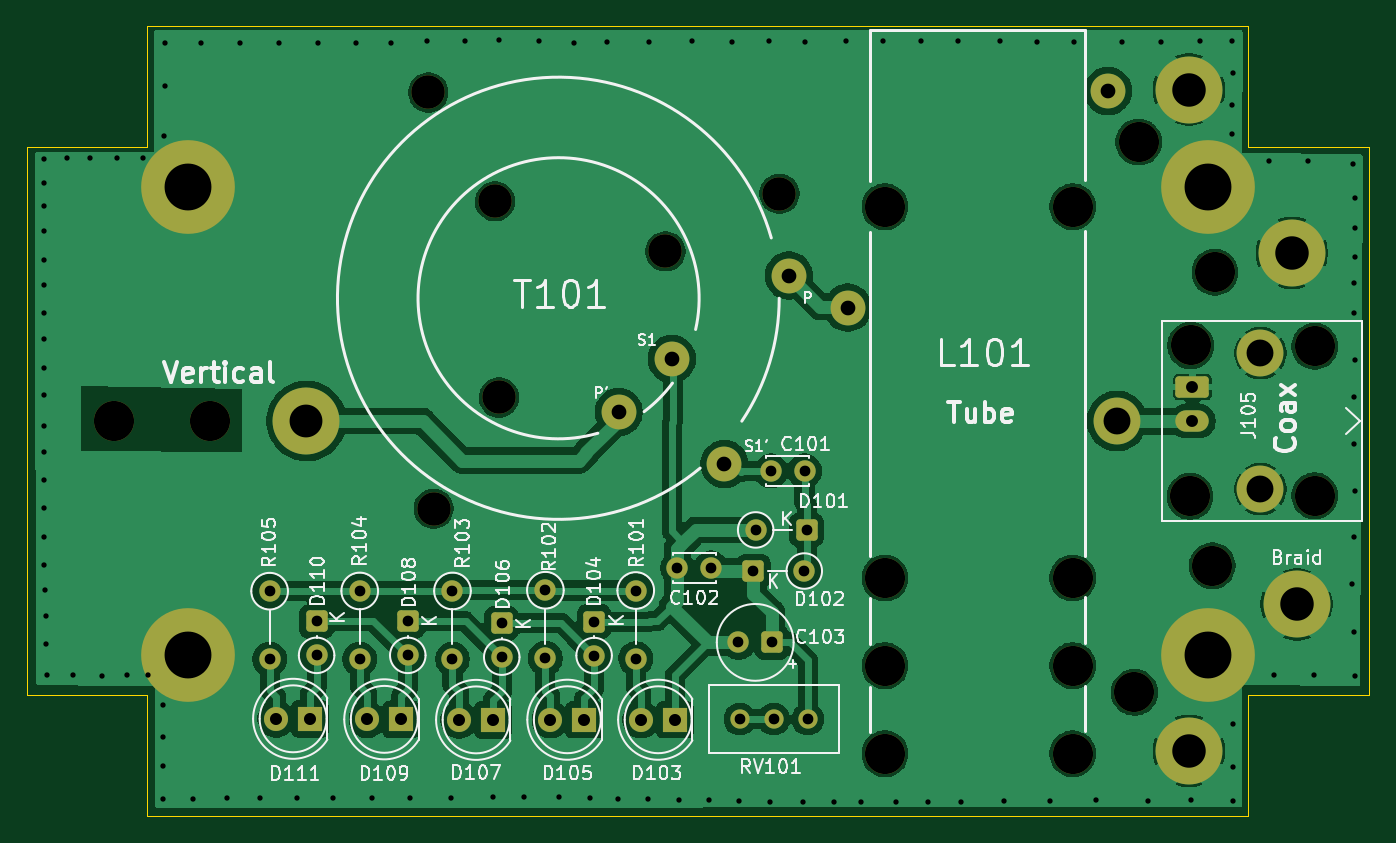
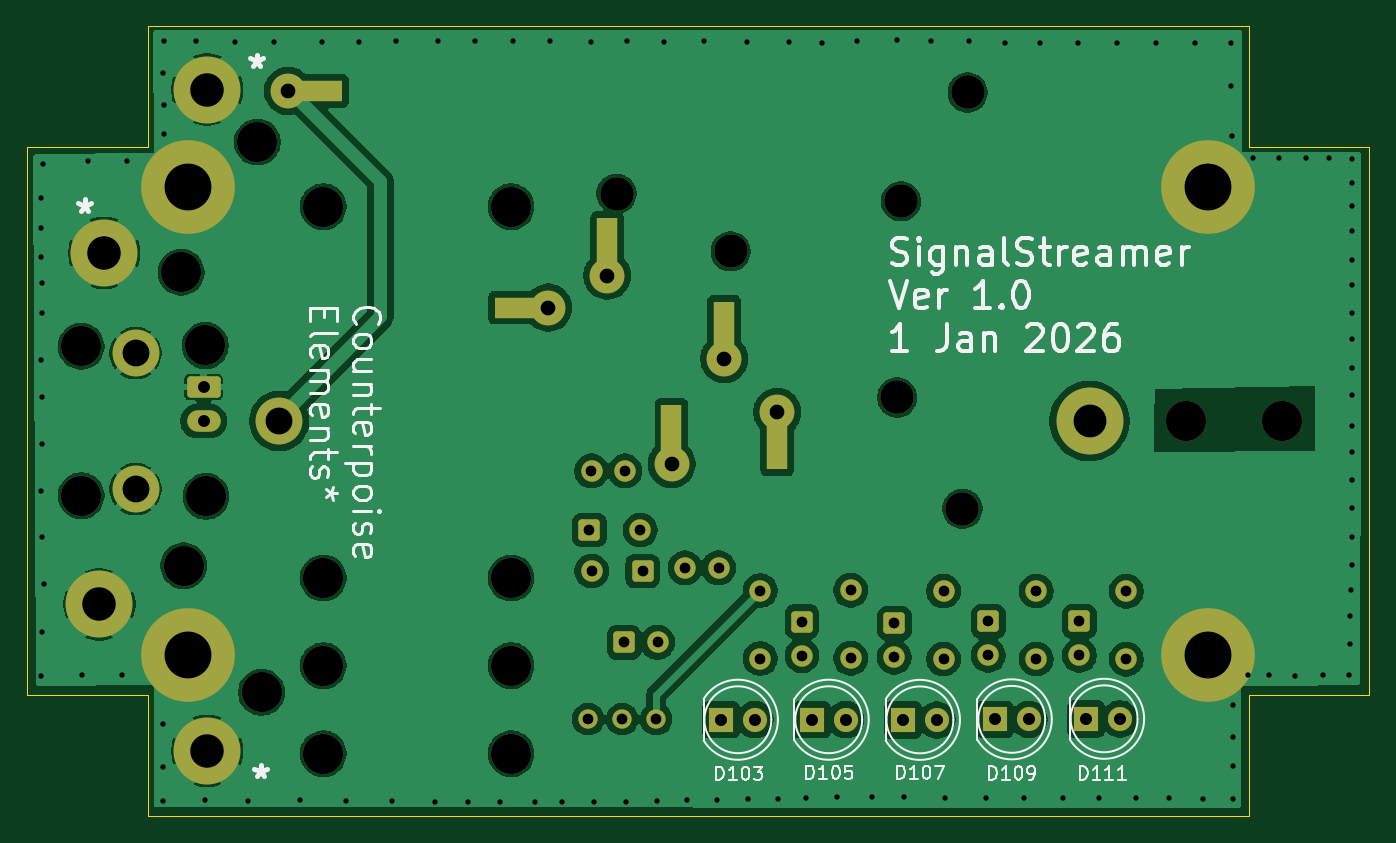
Circuit board: 11 layer files. Board 100.3 x 59.1 mm.
- bottom_copper: SignalStreamer-B_Cu.gbl (154571 bytes)
- bottom_mask: SignalStreamer-B_Mask.gbs (4308 bytes)
- paste: SignalStreamer-B_Paste.gbp (1547 bytes)
- bottom_silk: SignalStreamer-B_Silkscreen.gbo (42519 bytes)
- outline: SignalStreamer-Edge_Cuts.gm1 (1129 bytes)
- top_copper: SignalStreamer-F_Cu.gtl (162375 bytes)
- top_mask: SignalStreamer-F_Mask.gts (4071 bytes)
- paste: SignalStreamer-F_Paste.gtp (493 bytes)
- top_silk: SignalStreamer-F_Silkscreen.gto (75746 bytes)
- drill: SignalStreamer-NPTH.drl (775 bytes)
- drill: SignalStreamer-PTH.drl (3603 bytes)

=== bottom_copper: SignalStreamer-B_Cu.gbl (154571 bytes, source omitted) ===
=== bottom_mask: SignalStreamer-B_Mask.gbs ===
G04 #@! TF.GenerationSoftware,KiCad,Pcbnew,9.0.4*
G04 #@! TF.CreationDate,2026-01-11T08:54:10-05:00*
G04 #@! TF.ProjectId,SignalStreamer,5369676e-616c-4537-9472-65616d65722e,rev?*
G04 #@! TF.SameCoordinates,Original*
G04 #@! TF.FileFunction,Soldermask,Bot*
G04 #@! TF.FilePolarity,Negative*
%FSLAX46Y46*%
G04 Gerber Fmt 4.6, Leading zero omitted, Abs format (unit mm)*
G04 Created by KiCad (PCBNEW 9.0.4) date 2026-01-11 08:54:10*
%MOMM*%
%LPD*%
G01*
G04 APERTURE LIST*
G04 Aperture macros list*
%AMRoundRect*
0 Rectangle with rounded corners*
0 $1 Rounding radius*
0 $2 $3 $4 $5 $6 $7 $8 $9 X,Y pos of 4 corners*
0 Add a 4 corners polygon primitive as box body*
4,1,4,$2,$3,$4,$5,$6,$7,$8,$9,$2,$3,0*
0 Add four circle primitives for the rounded corners*
1,1,$1+$1,$2,$3*
1,1,$1+$1,$4,$5*
1,1,$1+$1,$6,$7*
1,1,$1+$1,$8,$9*
0 Add four rect primitives between the rounded corners*
20,1,$1+$1,$2,$3,$4,$5,0*
20,1,$1+$1,$4,$5,$6,$7,0*
20,1,$1+$1,$6,$7,$8,$9,0*
20,1,$1+$1,$8,$9,$2,$3,0*%
G04 Aperture macros list end*
%ADD10C,3.000000*%
%ADD11C,2.600000*%
%ADD12R,5.000000X1.524000*%
%ADD13C,2.500000*%
%ADD14R,1.524000X5.000000*%
%ADD15C,5.000000*%
%ADD16RoundRect,0.250000X-0.550000X0.550000X-0.550000X-0.550000X0.550000X-0.550000X0.550000X0.550000X0*%
%ADD17C,1.600000*%
%ADD18R,1.800000X1.800000*%
%ADD19C,1.800000*%
%ADD20O,2.500000X1.600000*%
%ADD21C,3.500000*%
%ADD22RoundRect,0.250000X-1.000000X0.550000X-1.000000X-0.550000X1.000000X-0.550000X1.000000X0.550000X0*%
%ADD23RoundRect,0.250000X0.550000X0.550000X-0.550000X0.550000X-0.550000X-0.550000X0.550000X-0.550000X0*%
%ADD24C,7.000000*%
%ADD25RoundRect,0.250000X-0.550000X-0.550000X0.550000X-0.550000X0.550000X0.550000X-0.550000X0.550000X0*%
%ADD26C,1.440000*%
G04 APERTURE END LIST*
D10*
X104010000Y-72020000D03*
X104010000Y-99760000D03*
X104010000Y-106310000D03*
X104010000Y-112890000D03*
X118050000Y-72020000D03*
X118050000Y-99760000D03*
X118050000Y-106310000D03*
X118050000Y-112890000D03*
D11*
X101230000Y-79560000D03*
D12*
X102730000Y-79560000D03*
X119100000Y-63370000D03*
D11*
X120660000Y-63370000D03*
D13*
X70290000Y-94590000D03*
X75170000Y-86270000D03*
X87610000Y-75360000D03*
X74880000Y-71620000D03*
X69900000Y-63490000D03*
X96130000Y-71050000D03*
D14*
X88085900Y-81592800D03*
D11*
X88085900Y-83392800D03*
X92015900Y-91242800D03*
D14*
X92025900Y-89302800D03*
D11*
X84115900Y-87362800D03*
D14*
X84115900Y-89162800D03*
X96825900Y-75362800D03*
D11*
X96825900Y-77162800D03*
D15*
X126710000Y-63270000D03*
X134760000Y-101730000D03*
X134400000Y-75470000D03*
D16*
X82280000Y-103014315D03*
D17*
X82280000Y-105554315D03*
D10*
X128460000Y-98850000D03*
D18*
X61065000Y-110280000D03*
D19*
X58525000Y-110280000D03*
D17*
X85390000Y-100695000D03*
X85390000Y-105775000D03*
D16*
X61550000Y-103000000D03*
D17*
X61550000Y-105540000D03*
D20*
X126980000Y-88034900D03*
D21*
X132060000Y-82954900D03*
D22*
X126980000Y-85494900D03*
D21*
X132060000Y-93114900D03*
D23*
X95566369Y-104570000D03*
D17*
X93066369Y-104570000D03*
D15*
X126710000Y-112680000D03*
D24*
X128125000Y-70572400D03*
D16*
X75380000Y-103134315D03*
D17*
X75380000Y-105674315D03*
D21*
X121330000Y-88034900D03*
D16*
X68360000Y-103000000D03*
D17*
X68360000Y-105540000D03*
D10*
X122970000Y-67190000D03*
X128660000Y-76910000D03*
D24*
X51925000Y-105497400D03*
D10*
X53600000Y-88034900D03*
D17*
X71700000Y-100730000D03*
X71700000Y-105810000D03*
D15*
X60790000Y-88034900D03*
D24*
X128125000Y-105497400D03*
D10*
X122650000Y-108300000D03*
D17*
X91010000Y-99000000D03*
X88510000Y-99000000D03*
D18*
X81550000Y-110350000D03*
D19*
X79010000Y-110350000D03*
D25*
X94170000Y-99240000D03*
D17*
X97980000Y-99240000D03*
D24*
X51925000Y-70572400D03*
D17*
X78640000Y-100675000D03*
X78640000Y-105755000D03*
D23*
X98160686Y-96170000D03*
D17*
X94350686Y-96170000D03*
D18*
X74735000Y-110360000D03*
D19*
X72195000Y-110360000D03*
D26*
X98250000Y-110300000D03*
X95710000Y-110300000D03*
X93170000Y-110300000D03*
D17*
X98000000Y-91760000D03*
X95500000Y-91760000D03*
X58040000Y-100745000D03*
X58040000Y-105825000D03*
D10*
X126800000Y-93660000D03*
X136120000Y-93610000D03*
X126850000Y-82390000D03*
D17*
X64770000Y-100730000D03*
X64770000Y-105810000D03*
D10*
X136120000Y-82440000D03*
D18*
X67875000Y-110320000D03*
D19*
X65335000Y-110320000D03*
D18*
X88335000Y-110350000D03*
D19*
X85795000Y-110350000D03*
D10*
X46410000Y-88034900D03*
M02*

=== paste: SignalStreamer-B_Paste.gbp (1547 bytes, source withheld) ===
=== bottom_silk: SignalStreamer-B_Silkscreen.gbo (42519 bytes, source omitted) ===
=== outline: SignalStreamer-Edge_Cuts.gm1 ===
G04 #@! TF.GenerationSoftware,KiCad,Pcbnew,9.0.4*
G04 #@! TF.CreationDate,2026-01-11T08:54:10-05:00*
G04 #@! TF.ProjectId,SignalStreamer,5369676e-616c-4537-9472-65616d65722e,rev?*
G04 #@! TF.SameCoordinates,Original*
G04 #@! TF.FileFunction,Profile,NP*
%FSLAX46Y46*%
G04 Gerber Fmt 4.6, Leading zero omitted, Abs format (unit mm)*
G04 Created by KiCad (PCBNEW 9.0.4) date 2026-01-11 08:54:10*
%MOMM*%
%LPD*%
G01*
G04 APERTURE LIST*
G04 #@! TA.AperFunction,Profile*
%ADD10C,0.100000*%
G04 #@! TD*
G04 APERTURE END LIST*
D10*
X131147600Y-117562400D02*
X48902400Y-117562400D01*
X48902400Y-108520000D02*
X48902400Y-117562400D01*
X39888800Y-108520000D02*
X48902400Y-108520000D01*
X39888800Y-67549800D02*
X39888800Y-108520000D01*
X131147600Y-108520000D02*
X140190000Y-108520000D01*
X131147600Y-117562400D02*
X131147600Y-108520000D01*
X39888800Y-67549800D02*
X48902400Y-67549800D01*
X48902400Y-67549800D02*
X48902400Y-58507400D01*
X131147600Y-67549800D02*
X140190000Y-67549800D01*
X48902400Y-58507400D02*
X131147600Y-58507400D01*
X131147600Y-58507400D02*
X131147600Y-67549800D01*
X140190000Y-67549800D02*
X140190000Y-108520000D01*
M02*

=== top_copper: SignalStreamer-F_Cu.gtl (162375 bytes, source omitted) ===
=== top_mask: SignalStreamer-F_Mask.gts ===
G04 #@! TF.GenerationSoftware,KiCad,Pcbnew,9.0.4*
G04 #@! TF.CreationDate,2026-01-11T08:54:10-05:00*
G04 #@! TF.ProjectId,SignalStreamer,5369676e-616c-4537-9472-65616d65722e,rev?*
G04 #@! TF.SameCoordinates,Original*
G04 #@! TF.FileFunction,Soldermask,Top*
G04 #@! TF.FilePolarity,Negative*
%FSLAX46Y46*%
G04 Gerber Fmt 4.6, Leading zero omitted, Abs format (unit mm)*
G04 Created by KiCad (PCBNEW 9.0.4) date 2026-01-11 08:54:10*
%MOMM*%
%LPD*%
G01*
G04 APERTURE LIST*
G04 Aperture macros list*
%AMRoundRect*
0 Rectangle with rounded corners*
0 $1 Rounding radius*
0 $2 $3 $4 $5 $6 $7 $8 $9 X,Y pos of 4 corners*
0 Add a 4 corners polygon primitive as box body*
4,1,4,$2,$3,$4,$5,$6,$7,$8,$9,$2,$3,0*
0 Add four circle primitives for the rounded corners*
1,1,$1+$1,$2,$3*
1,1,$1+$1,$4,$5*
1,1,$1+$1,$6,$7*
1,1,$1+$1,$8,$9*
0 Add four rect primitives between the rounded corners*
20,1,$1+$1,$2,$3,$4,$5,0*
20,1,$1+$1,$4,$5,$6,$7,0*
20,1,$1+$1,$6,$7,$8,$9,0*
20,1,$1+$1,$8,$9,$2,$3,0*%
G04 Aperture macros list end*
%ADD10C,3.000000*%
%ADD11C,2.600000*%
%ADD12C,2.500000*%
%ADD13C,5.000000*%
%ADD14RoundRect,0.250000X-0.550000X0.550000X-0.550000X-0.550000X0.550000X-0.550000X0.550000X0.550000X0*%
%ADD15C,1.600000*%
%ADD16R,1.800000X1.800000*%
%ADD17C,1.800000*%
%ADD18O,2.500000X1.600000*%
%ADD19C,3.500000*%
%ADD20RoundRect,0.250000X-1.000000X0.550000X-1.000000X-0.550000X1.000000X-0.550000X1.000000X0.550000X0*%
%ADD21RoundRect,0.250000X0.550000X0.550000X-0.550000X0.550000X-0.550000X-0.550000X0.550000X-0.550000X0*%
%ADD22C,7.000000*%
%ADD23RoundRect,0.250000X-0.550000X-0.550000X0.550000X-0.550000X0.550000X0.550000X-0.550000X0.550000X0*%
%ADD24C,1.440000*%
G04 APERTURE END LIST*
D10*
X104010000Y-72020000D03*
X104010000Y-99760000D03*
X104010000Y-106310000D03*
X104010000Y-112890000D03*
X118050000Y-72020000D03*
X118050000Y-99760000D03*
X118050000Y-106310000D03*
X118050000Y-112890000D03*
D11*
X101230000Y-79560000D03*
X120660000Y-63370000D03*
D12*
X70290000Y-94590000D03*
X75170000Y-86270000D03*
X87610000Y-75360000D03*
X74880000Y-71620000D03*
X69900000Y-63490000D03*
X96130000Y-71050000D03*
D11*
X88085900Y-83392800D03*
X92015900Y-91242800D03*
X84115900Y-87362800D03*
X96825900Y-77162800D03*
D13*
X126710000Y-63270000D03*
X134760000Y-101730000D03*
X134400000Y-75470000D03*
D14*
X82280000Y-103014315D03*
D15*
X82280000Y-105554315D03*
D10*
X128460000Y-98850000D03*
D16*
X61065000Y-110280000D03*
D17*
X58525000Y-110280000D03*
D15*
X85390000Y-100695000D03*
X85390000Y-105775000D03*
D14*
X61550000Y-103000000D03*
D15*
X61550000Y-105540000D03*
D18*
X126980000Y-88034900D03*
D19*
X132060000Y-82954900D03*
D20*
X126980000Y-85494900D03*
D19*
X132060000Y-93114900D03*
D21*
X95566369Y-104570000D03*
D15*
X93066369Y-104570000D03*
D13*
X126710000Y-112680000D03*
D22*
X128125000Y-70572400D03*
D14*
X75380000Y-103134315D03*
D15*
X75380000Y-105674315D03*
D19*
X121330000Y-88034900D03*
D14*
X68360000Y-103000000D03*
D15*
X68360000Y-105540000D03*
D10*
X122970000Y-67190000D03*
X128660000Y-76910000D03*
D22*
X51925000Y-105497400D03*
D10*
X53600000Y-88034900D03*
D15*
X71700000Y-100730000D03*
X71700000Y-105810000D03*
D13*
X60790000Y-88034900D03*
D22*
X128125000Y-105497400D03*
D10*
X122650000Y-108300000D03*
D15*
X91010000Y-99000000D03*
X88510000Y-99000000D03*
D16*
X81550000Y-110350000D03*
D17*
X79010000Y-110350000D03*
D23*
X94170000Y-99240000D03*
D15*
X97980000Y-99240000D03*
D22*
X51925000Y-70572400D03*
D15*
X78640000Y-100675000D03*
X78640000Y-105755000D03*
D21*
X98160686Y-96170000D03*
D15*
X94350686Y-96170000D03*
D16*
X74735000Y-110360000D03*
D17*
X72195000Y-110360000D03*
D24*
X98250000Y-110300000D03*
X95710000Y-110300000D03*
X93170000Y-110300000D03*
D15*
X98000000Y-91760000D03*
X95500000Y-91760000D03*
X58040000Y-100745000D03*
X58040000Y-105825000D03*
D10*
X126800000Y-93660000D03*
X136120000Y-93610000D03*
X126850000Y-82390000D03*
D15*
X64770000Y-100730000D03*
X64770000Y-105810000D03*
D10*
X136120000Y-82440000D03*
D16*
X67875000Y-110320000D03*
D17*
X65335000Y-110320000D03*
D16*
X88335000Y-110350000D03*
D17*
X85795000Y-110350000D03*
D10*
X46410000Y-88034900D03*
M02*

=== paste: SignalStreamer-F_Paste.gtp ===
G04 #@! TF.GenerationSoftware,KiCad,Pcbnew,9.0.4*
G04 #@! TF.CreationDate,2026-01-11T08:54:10-05:00*
G04 #@! TF.ProjectId,SignalStreamer,5369676e-616c-4537-9472-65616d65722e,rev?*
G04 #@! TF.SameCoordinates,Original*
G04 #@! TF.FileFunction,Paste,Top*
G04 #@! TF.FilePolarity,Positive*
%FSLAX46Y46*%
G04 Gerber Fmt 4.6, Leading zero omitted, Abs format (unit mm)*
G04 Created by KiCad (PCBNEW 9.0.4) date 2026-01-11 08:54:10*
%MOMM*%
%LPD*%
G01*
G04 APERTURE LIST*
G04 APERTURE END LIST*
M02*

=== top_silk: SignalStreamer-F_Silkscreen.gto (75746 bytes, source omitted) ===
=== drill: SignalStreamer-NPTH.drl ===
M48
; DRILL file {KiCad 9.0.4} date 2026-01-11T08:54:13-0500
; FORMAT={-:-/ absolute / inch / decimal}
; #@! TF.CreationDate,2026-01-11T08:54:13-05:00
; #@! TF.GenerationSoftware,Kicad,Pcbnew,9.0.4
; #@! TF.FileFunction,NonPlated,1,2,NPTH
FMAT,2
INCH
; #@! TA.AperFunction,NonPlated,NPTH,ComponentDrill
T1C0.0984
; #@! TA.AperFunction,NonPlated,NPTH,ComponentDrill
T2C0.1181
%
G90
G05
T1
X2.752Y-2.4996
X2.7673Y-3.724
X2.948Y-2.8197
X2.9594Y-3.3965
X3.4492Y-2.9669
X3.7846Y-2.7972
T2
X1.8272Y-3.4659
X2.1102Y-3.4659
X4.0949Y-2.8354
X4.0949Y-3.9276
X4.0949Y-4.1854
X4.0949Y-4.4445
X4.6476Y-2.8354
X4.6476Y-3.9276
X4.6476Y-4.1854
X4.6476Y-4.4445
X4.8287Y-4.2638
X4.8413Y-2.6453
X4.9921Y-3.6874
X4.9941Y-3.2437
X5.0575Y-3.8917
X5.0654Y-3.028
X5.3591Y-3.2457
X5.3591Y-3.6854
M30

=== drill: SignalStreamer-PTH.drl ===
M48
; DRILL file {KiCad 9.0.4} date 2026-01-11T08:54:13-0500
; FORMAT={-:-/ absolute / inch / decimal}
; #@! TF.CreationDate,2026-01-11T08:54:13-05:00
; #@! TF.GenerationSoftware,Kicad,Pcbnew,9.0.4
; #@! TF.FileFunction,Plated,1,2,PTH
FMAT,2
INCH
; #@! TA.AperFunction,Plated,PTH,ViaDrill
T1C0.0157
; #@! TA.AperFunction,Plated,PTH,ComponentDrill
T2C0.0315
; #@! TA.AperFunction,Plated,PTH,ComponentDrill
T3C0.0350
; #@! TA.AperFunction,Plated,PTH,ComponentDrill
T4C0.0354
; #@! TA.AperFunction,Plated,PTH,ComponentDrill
T5C0.0433
; #@! TA.AperFunction,Plated,PTH,ComponentDrill
T6C0.0791
; #@! TA.AperFunction,Plated,PTH,ComponentDrill
T7C0.0965
; #@! TA.AperFunction,Plated,PTH,ComponentDrill
T8C0.0984
; #@! TA.AperFunction,Plated,PTH,ComponentDrill
T9C0.1378
%
G90
G05
T1
X1.6201Y-2.7654
X1.6205Y-2.8343
X1.6205Y-3.2256
X1.6205Y-3.3098
X1.6213Y-2.6941
X1.6213Y-2.9063
X1.6213Y-2.9913
X1.6213Y-3.1472
X1.6213Y-3.4795
X1.622Y-3.0654
X1.622Y-3.3906
X1.622Y-3.5559
X1.6228Y-3.6386
X1.6228Y-3.722
X1.6228Y-3.8079
X1.6228Y-3.8882
X1.6248Y-3.9622
X1.6264Y-4.0386
X1.628Y-4.1228
X1.6295Y-4.213
X1.6882Y-2.6933
X1.7059Y-4.2142
X1.7579Y-2.6933
X1.7906Y-4.215
X1.835Y-2.6933
X1.8657Y-4.2142
X1.9138Y-2.6937
X1.9268Y-4.2142
X1.9705Y-4.3938
X1.9705Y-4.48
X1.9713Y-4.5769
X1.9717Y-4.2997
X1.9756Y-2.6273
X1.9772Y-2.3552
X1.9772Y-2.48
X2.0598Y-4.5769
X2.0846Y-2.3552
X2.1587Y-4.5757
X2.1988Y-2.3552
X2.2571Y-4.5749
X2.3134Y-2.3552
X2.365Y-4.5749
X2.4276Y-2.354
X2.4713Y-4.5741
X2.5402Y-2.354
X2.5858Y-4.5745
X2.6433Y-2.3529
X2.6992Y-4.5745
X2.7492Y-2.3469
X2.8197Y-4.5745
X2.8598Y-2.3469
X2.9406Y-4.5729
X2.9583Y-2.3449
X3.0335Y-4.5721
X3.076Y-2.3492
X3.137Y-4.5713
X3.1815Y-2.3529
X3.226Y-4.574
X3.2772Y-2.3525
X3.3102Y-4.5772
X3.3976Y-4.5787
X3.4012Y-2.3525
X3.4878Y-4.5815
X3.5279Y-2.3483
X3.5783Y-4.5815
X3.6449Y-2.3497
X3.6642Y-4.5846
X3.7535Y-2.3489
X3.7579Y-4.5867
X3.8524Y-4.5867
X3.8602Y-2.3517
X3.9459Y-4.5874
X3.9791Y-2.3486
X4.0244Y-4.5871
X4.0886Y-2.3489
X4.1276Y-4.5871
X4.202Y-2.3489
X4.2213Y-4.5871
X4.3106Y-2.3477
X4.3177Y-4.5859
X4.4319Y-2.3493
X4.4437Y-4.5847
X4.5421Y-2.3505
X4.5803Y-4.5824
X4.652Y-2.3505
X4.7165Y-4.5804
X4.7917Y-2.3505
X4.8681Y-4.5824
X4.9059Y-2.3505
X4.9961Y-4.5804
X5.0224Y-2.3481
X5.1157Y-2.5351
X5.1169Y-2.3493
X5.1169Y-2.6221
X5.1173Y-4.4828
X5.1173Y-4.5824
X5.1181Y-2.4426
X5.1193Y-4.3572
X5.2236Y-2.7021
X5.2394Y-4.2115
X5.3378Y-2.7021
X5.3571Y-4.2135
X5.4693Y-3.945
X5.4728Y-2.7103
X5.4732Y-3.5332
X5.4732Y-3.8056
X5.4744Y-3.1484
X5.4752Y-3.3958
X5.4752Y-4.0859
X5.4756Y-3.0614
X5.476Y-3.2867
X5.476Y-3.6717
X5.4768Y-2.8988
X5.4768Y-2.9827
X5.4772Y-4.2154
X5.478Y-2.8091
T2
X2.285Y-3.9663
X2.285Y-4.1663
X2.4232Y-4.0551
X2.4232Y-4.1551
X2.55Y-3.9657
X2.55Y-4.1657
X2.6913Y-4.0551
X2.6913Y-4.1551
X2.8228Y-3.9657
X2.8228Y-4.1657
X2.9677Y-4.0604
X2.9677Y-4.1604
X3.0961Y-3.9636
X3.0961Y-4.1636
X3.2394Y-4.0557
X3.2394Y-4.1557
X3.3618Y-3.9644
X3.3618Y-4.1644
X3.4846Y-3.8976
X3.5831Y-3.8976
X3.664Y-4.1169
X3.6681Y-4.3425
X3.7075Y-3.9071
X3.7146Y-3.7862
X3.7598Y-3.6126
X3.7625Y-4.1169
X3.7681Y-4.3425
X3.8575Y-3.9071
X3.8583Y-3.6126
X3.8646Y-3.7862
X3.8681Y-4.3425
T3
X4.9992Y-3.3659
X4.9992Y-3.4659
T4
X2.3041Y-4.3417
X2.4041Y-4.3417
X2.5722Y-4.3433
X2.6722Y-4.3433
X2.8423Y-4.3449
X2.9423Y-4.3449
X3.1106Y-4.3445
X3.2106Y-4.3445
X3.3778Y-4.3445
X3.4778Y-4.3445
T5
X3.3116Y-3.4395
X3.4679Y-3.2832
X3.6227Y-3.5922
X3.812Y-3.0379
X3.9854Y-3.1323
X4.7504Y-2.4949
T6
X4.7768Y-3.4659
X5.1992Y-3.2659
X5.1992Y-3.6659
T7
X2.3933Y-3.4659
T8
X4.9886Y-2.4909
X4.9886Y-4.4362
X5.2913Y-2.9713
X5.3055Y-4.0051
T9
X2.0443Y-2.7784
X2.0443Y-4.1534
X5.0443Y-2.7784
X5.0443Y-4.1534
M30
